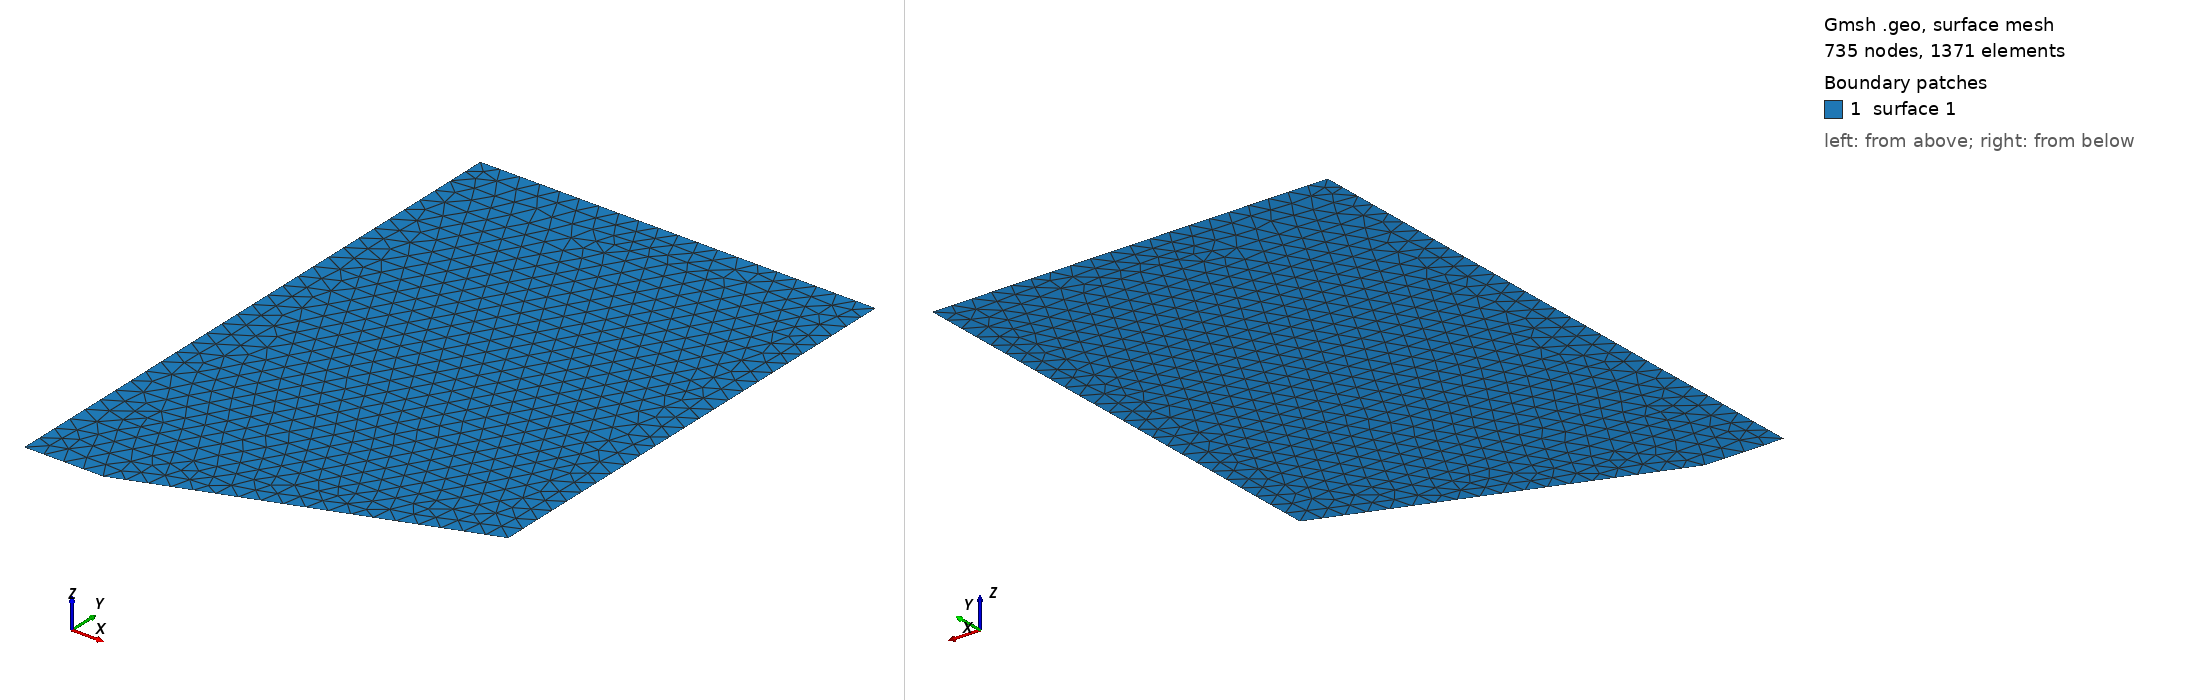

Gmsh geometry script, surface-meshed: 735 nodes, 1371 surface elements. Boundary patches (legend numbers): 1 surface 1. Left view from above one corner, right view from below the opposite corner. The script declares no physical surfaces, so the legend lists its geometric surfaces. The drawing asked Gmsh for element sizes between 1% and 20% of the model's largest extent; the script's own settings can give other sizes.

=== geometry.geo (drawn) ===
// Gmsh project created on Tue Feb 22 15:29:44 2022
//+
Point(1) = {-0.2, 0, 0, 0.05};
//+
Point(2) = {0, 0, 0, 0.05};
//+
Point(3) = {0.8, 0.291176, 0, 0.05};
//+
Point(4) = {0.8, 1.5, 0, 0.05};
//+
Point(5) = {-0.2, 1.5, 0, 0.05};
//+
Line(1) = {1, 2};
//+
Line(2) = {2, 3};
//+
Line(3) = {3, 4};
//+
Line(4) = {4, 5};
//+
Line(5) = {5, 1};
//+
Curve Loop(1) = {2, 3, 4, 5, 1};
//+
Plane Surface(1) = {1};
//+
Physical Curve("wall1") = {1, 2};
//+
Physical Curve("wall2") = {3};
//+
Physical Curve("wall3") = {4};
//+
Physical Curve("wall4") = {5};
